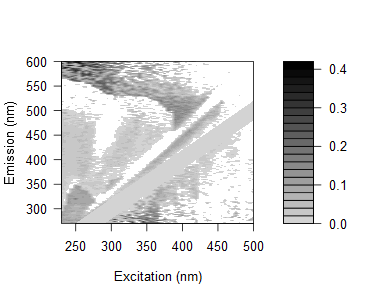

Data behind this chart, as committed beside it:
0.0643896027727799, 0.0977167694193412, 0.1001672985146, 0.0698537519043216, 0.0622094849033533, 0.0574906408256441, 0.119908902353366, 0.111891601859695, 0.0250238352832653, 0.0326862707432319, 0.0423847205324563, 0.0350551405749838, 0.0385294783983096, -0.00272989678217449, 0.0645794389382758, 0.0150303389236511, 0.242786116093723, -0.0240809894042603, 0.0134148914199751, -0.015038581788358, 0.169981720142171, 0.00459684916313091, 0.282888014070442, 0.19679417123674
0.09203, 0.08697, 0.08307, 0.1396, 0.08479, 0.1104, 0.08408, 0.09132, 0.03513, 0.07763, 0.08823, 0.0525, 0.04584, 0.04429, 0.05325, 0.05223, 0.06249, 0.00475, -0.04932, -0.03538, 0.2778, 0.008644, -0.005062, 0.2608
0.0895, 0.07957, 0.07134, 0.07643, 0.05677, 0.06905, 0.0667, 0.07606, 0.08716, 0.06648, 0.06247, 0.03945, 0.03472, 0.01991, 0.01613, 0.2348, -0.02394, 0.2381, -0.03824, 0.2194, 0.1917, -0.02261, 0.01811, 0.2964
0.1056, 0.08547, 0.1262, 0.11, 0.08515, 0.1568, 0.1169, 0.1293, 0.09025, 0.04173, 0.1144, 0.08117, 0.06705, 0.06247, 0.1034, 0.01147, 0.0726, 0.03786, 0.0366, 0.08484, 0.07375, -0.00988, 0.2308, -0.01294
0.09476, 0.1162, 0.08859, 0.08845, 0.1034, 0.08398, 0.08769, 0.1212, 0.09465, 0.1008, 0.0847, 0.09861, 0.07199, 0.05891, 0.05488, 0.325, 0.0396, 0.02068, 0.01621, 0.07335, 0.04372, 0.01014, 0.007114, 0.1779
0.08993, 0.08823, 0.09358, 0.06538, 0.08704, 0.07203, 0.08081, 0.09536, 0.09405, 0.1001, 0.08295, 0.06291, 0.06228, 0.04037, 0.06696, 0.05554, 0.008915, 0.04936, 0.2507, 0.01858, 0.1765, 0.217, 0.2206, 0.1479
0.1046, 0.07503, 0.09674, 0.07663, 0.07433, 0.08473, 0.08031, 0.09845, 0.113, 0.08999, 0.08608, 0.0712, 0.06742, 0.053, 0.0629, 0.03946, 0.04936, 0.0526, 0.01782, 0.1929, 0.2294, 0.01245, 0.1444, 0.1472
0.07658, 0.07112, 0.06942, 0.05548, 0.06549, 0.0712, 0.0439, 0.07414, 0.07415, 0.08014, 0.05759, 0.06294, 0.04924, 0.04346, 0.03242, 0.04267, 0.02026, 0.01537, 0.2282, 0.02542, -0.01198, -0.00734, 0.2131, 0.1418
0.123, 0.1019, 0.0727, 0.07434, 0.08242, 0.09607, 0.0426, 0.09261, 0.1016, 0.09739, 0.05621, -0.001764, 0.07337, 0.05031, 0.04401, 0.0475, 0.03724, 0.2602, 0.01271, 0.1851, 0.01268, 0.1683, -0.003377, 0.1885
0.1029, 0.1025, 0.08423, 0.07761, 0.06423, 0.06189, 0.03876, 0.03508, 0.1039, 0.08682, 0.06537, 0.06386, 0.05934, 0.06399, 0.03562, 0.04523, 0.04212, 0.01512, 0.01806, 0.2245, 0.01947, 0.03732, -0.004398, -0.03444
0.1003, 0.07902, 0.05993, 0.06012, 0.05985, 0.07809, 0.0666, 0.02653, 0.07537, 0.07454, 0.07144, 0.05776, -0.01418, -0.008132, 0.01487, 0.02442, 0.04518, 0.02533, 0.006414, -0.001075, -0.002831, 0.1868, 0.1692, -0.005306
0.1167, 0.07587, 0.08668, 0.04394, 0.05602, 0.07501, 0.06115, 0.03123, 0.0685, 0.07873, 0.06154, -0.02508, -0.02635, 0.04256, 0.02123, 0.02313, 0.01997, 0.01919, 0.01649, 0.01422, 0.0225, 0.1072, 0.01271, 0.1542
0.1255, 0.1056, 0.08896, 0.1082, 0.07134, 0.09572, 0.06519, 0.02793, -0.0192, 0.1008, 0.08189, 0.07474, 0.06176, -0.01754, 0.05677, 0.02786, 0.02535, 0.02195, 0.04251, 0.04524, 0.1718, 0.00622, 0.02642, 0.1074
-0.01484, 0.09903, 0.08591, 0.09877, 0.07845, 0.08075, 0.07458, -0.03686, -0.001655, 0.0755, 0.07522, 0.05992, -0.03286, -0.03567, 0.02356, -0.00742, 0.001605, 0.00994, 0.01955, -0.01284, 0.01643, 0.1335, 6.37051558731336e-05, -0.001249
-0.00951, 0.08114, 0.07572, 0.06766, 0.06742, 0.05708, 0.06366, 0.04419, -0.0101, 0.04926, 0.05863, 0.04399, 0.03203, 0.03331, 0.03016, 0.005954, 0.006777, 0.005158, 0.01849, 0.001965, 0.01977, 0.01535, 0.01318, -0.00677
-0.01553, 0.1057, 0.089, 0.07973, 0.06281, 0.08479, 0.09902, 0.07107, 0.003471, -0.04524, 0.08197, 0.07196, 0.0403, 0.01103, -0.04168, -0.03166, 0.006025, 0.01933, 0.007865, 0.02533, 0.005464, -0.0004005, 0.1349, 0.008385
-0.002241, 0.1074, 0.09549, 0.07808, 0.07551, 0.06561, 0.08915, 0.07826, -0.003653, -0.005084, 0.06332, 0.06336, 0.02747, -0.05083, -0.05259, 0.02462, -0.009481, 0.01832, 0.007182, 0.0151, 0.004892, 0.09224, 0.0611, 0.141
-0.0172, 0.0846, 0.07857, 0.06078, 0.03735, 0.04983, 0.06849, 0.07481, -0.06198, -0.02421, 0.03492, 0.05477, 0.01928, -0.003754, 0.01362, -0.06818, 0.008923, -0.002216, 0.001249, -0.004614, 0.004111, -0.001769, 0.1405, -0.01159
0.01217, 0.1008, 0.1073, 0.08442, 0.08201, 0.06739, 0.08358, 0.07834, 0.06143, -0.01676, -0.05673, 0.06544, 0.05035, 0.006694, -0.04554, -0.04681, -0.01683, -0.001706, 0.01056, 0.01802, 0.003996, 0.01585, 0.1413, 0.001814
-0.006111, 0.002624, 0.08199, 0.07993, 0.06763, 0.0754, 0.09124, 0.08015, 0.06865, -0.05428, -0.02513, 0.04822, 0.03787, -0.0003332, -0.009117, 0.02697, 0.02453, -0.01327, 0.001309, 0.008835, 0.007802, 0.1343, 0.00662, 0.1139
0.01555, 0.0032, 0.1121, 0.1, 0.09972, 0.09554, 0.116, 0.1001, 0.08764, -0.03354, 0.001477, 0.05381, 0.05709, 0.02931, -0.001708, 0.008226, -0.04063, -0.03052, -0.002962, 0.01694, 0.01983, 0.1269, 0.01048, 0.1314
0.01367, 0.01134, 0.1284, 0.09173, 0.1058, 0.09815, 0.1007, 0.09492, 0.1037, 0.08179, 0.005098, -0.03638, 0.0549, 0.0369, 0.01156, 0.04272, -0.04087, 0.03341, -0.001679, 0.004171, 0.02315, 0.02617, 0.01761, 0.02516
0.01407, 0.005977, 0.1222, 0.08929, 0.09188, 0.08321, 0.08859, 0.08372, 0.09621, 0.0841, -0.03898, -0.01726, 0.04083, 0.04015, 0.01534, 0.005799, 0.02545, -0.04436, 0.03516, 0.007753, 0.01848, 0.006076, 0.01669, 0.1095
0.01451, -0.01296, 0.1083, 0.09252, 0.106, 0.0966, 0.09178, 0.0916, 0.08919, 0.08641, -0.04805, -0.01109, 0.03286, 0.02687, -0.003072, -0.01309, -0.008032, -0.05159, -0.01289, -0.016, -0.008813, 0.005723, 0.1294, 0.00457
0.01377, -0.004039, 0.1092, 0.08934, 0.07385, 0.0753, 0.08413, 0.08397, 0.0817, 0.07846, -0.03989, -0.01127, -0.05435, 0.01643, 0.005108, -0.0178, -0.003004, 0.01876, 0.02544, -0.01858, -0.001434, 0.009053, 0.008446, 0.01172
0.01423, -0.005214, 0.1121, 0.1022, 0.2372, 0.09202, 0.09184, 0.09163, 0.08485, 0.08155, -0.03138, -0.04767, -0.0271, 0.008345, 0.01849, -0.004547, -0.009094, -0.0126, -0.05005, -0.04896, -0.01653, -0.01334, -0.003008, -0.004079
0.02328, 0.007965, 0.107, 0.09556, 0.09365, 0.09425, 0.09995, 0.09966, 0.0885, 0.005462, -0.01678, -0.03819, -0.008815, 0.01783, 0.03047, -0.0003418, -0.02357, 0.008634, -0.04879, -0.009396, -0.02313, -0.002373, 0.01485, -0.000133
0.02256, 0.006631, 0.08166, 0.09858, 0.09592, 0.08295, 0.1064, 0.09254, 0.09869, -0.004402, -0.009522, -0.03051, -0.02212, -0.05704, 0.02164, -0.0005735, -0.03147, -0.005702, -0.01281, -0.04377, 0.0053, -0.009727, 0.0002355, -0.004476
0.028, 0.01045, 0.1159, 0.1098, 0.09965, 0.08759, 0.1042, 0.08216, 0.1056, -0.003392, 0.01232, -0.01806, -0.0336, -0.009678, 0.01427, 0.03544, -0.02696, -0.03413, -0.0282, -0.03206, -0.006164, -0.02668, 0.0002954, 0.006734
0.01712, 0.005037, 0.09145, 0.09798, 0.08799, 0.0844, 0.08904, 0.09509, 0.08176, 0.008015, -0.001102, -0.02382, -0.04289, -0.02696, -0.006326, 0.01054, -0.002191, -0.04195, -0.002346, -0.06105, 0.01241, -0.00751, -0.006802, 0.006282
0.02657, 0.01053, 0.09126, 0.0815, 0.09584, 0.09229, 0.1002, 0.1075, 0.07732, -0.0002249, 0.01889, -0.003549, -0.04404, -0.01823, -0.05538, 0.02319, 0.005997, 0.01209, 0.001035, -0.002253, -0.0381, -0.0383, 0.006663, 0.00626
0.03389, 0.01983, -0.0001766, 0.09582, 0.09806, 0.1145, 0.1191, 0.1141, 0.01643, 0.02022, 0.02664, 0.001102, 0.06468, -0.02983, -0.01165, 0.0189, 0.03124, 0.03008, -0.02959, 0.01539, -0.03103, 0.003261, -0.02293, 0.01928
0.02925, 0.00508, -0.02222, 0.07921, 0.1009, 0.07781, 0.1092, 0.1082, 0.01155, 0.002818, 0.018, 0.01189, 0.06724, -0.04958, -0.01933, -0.003512, 0.01984, 0.0008913, 0.003379, 0.0001492, -0.002764, -0.04378, -0.0005522, 0.00586
0.02166, 0.005558, -0.02208, 0.0707, 0.08297, 0.08275, 0.1195, 0.1146, 0.02715, 0.003086, 0.01376, -0.002993, -0.01275, 0.0256, -0.02717, 0.01615, 0.01607, 0.03199, 1.17196869978182e-05, -0.007239, -0.01954, -0.03674, -0.0007508, -0.003983
0.0211, 0.01065, 0.003838, 0.07693, 0.08212, 0.1098, 0.1097, 0.0231, 0.01519, 0.01132, 0.0258, 0.01977, 0.009217, 0.03581, -0.04091, -0.0195, 0.01645, 0.02138, 0.009985, -0.03511, 0.006389, -0.04954, 0.01589, 0.001495
0.04388, 0.0216, -0.004568, 0.09619, 0.09692, 0.1161, 0.01598, 0.02205, -0.0001226, 0.0142, 0.04982, 0.01893, 0.005363, 0.05285, 0.02354, -0.01264, 0.01315, 0.0582, 0.01295, 0.01866, 0.01179, 0.008753, -0.02999, -0.02728
0.03273, 0.02255, 0.001785, -0.01524, 0.1044, 0.09554, 0.03533, 0.02639, 0.01547, 0.03282, 0.04658, 0.01965, 0.03136, 0.06647, 0.02612, -0.008333, 0.002888, 0.031, 0.01963, 0.02464, -0.03694, -0.04522, -0.02917, 0.001793
0.02677, 0.01325, 0.005218, -0.02002, 0.1128, 0.1235, 0.007878, 0.02108, 0.01044, 0.02813, -0.002583, 0.02619, -0.005531, 0.08241, 0.03176, -0.04749, -0.04343, 0.0176, 0.02841, 0.01163, 0.01077, 0.005015, 0.008079, -0.0267
0.02263, 0.02151, 0.0007809, -0.0269, 0.1001, 0.1249, 0.0035, -0.003985, 0.0275, 0.02318, -0.001824, 0.01037, 0.01882, 0.05018, 0.04821, 0.01403, -0.01974, 0.004666, 0.04376, 0.02022, -0.001678, -0.004765, -0.01924, -0.03244
0.02204, 0.0287, 0.008912, -0.02251, 0.09185, -0.0006257, 0.01691, 0.01716, 0.03839, 0.04763, 0.02951, 0.02095, 0.02241, 0.08975, 0.05743, 0.02291, -0.0127, 0.008179, 0.02782, 0.02289, 0.016, 0.009576, 0.007392, -0.04749
0.03414, 0.02114, 0.01619, -0.01014, -0.02367, 0.02118, 0.02805, 0.03468, 0.02432, 0.01625, 0.01176, 0.02419, 0.01165, -0.004198, 0.08641, 0.03604, -0.025, -0.03471, 0.0278, 0.03514, 0.03075, 0.02977, 0.006871, 0.01589
0.03343, 0.03631, 0.01706, 0.01198, -0.007499, 0.02182, 0.04273, 0.02666, 0.03736, 0.03668, 0.03894, 0.02076, 0.02211, -0.01353, 0.08795, 0.04164, -0.06117, -0.00302, 0.01544, 0.04878, 0.01873, 0.02082, 0.006405, -0.06072
0.03861, 0.03019, 0.01146, -0.002756, 0.004739, -0.009798, 0.04807, 0.02176, 0.02859, 0.03469, 0.01439, 0.02959, 0.0245, 0.01794, 0.07371, 0.05918, 0.02377, -0.003483, -0.06143, 0.05609, 0.05143, 0.01458, 0.0141, 0.01435
0.02803, 0.02365, 0.008472, -0.002254, -0.01562, 0.02263, 0.006543, 0.02086, 0.009282, 0.01396, 0.02962, 0.01919, -0.008695, 0.001755, 0.09094, 0.05223, 0.02607, -0.03029, -0.03583, 0.0249, 0.05911, 0.03863, 0.01123, 0.002769
0.02427, 0.01931, 0.008237, 0.001987, -0.005801, 0.03298, 0.01989, 0.00466, 0.03209, 0.01367, 0.01413, 0.01322, 0.007466, 0.004997, 0.08955, 0.06647, 0.04038, -0.06977, -0.01243, 0.01897, 0.06341, 0.03296, 0.01919, 0.005324
0.02319, 0.01836, 0.0005129, 0.001892, -0.003717, -0.01382, 0.02973, 0.01144, 0.0003835, 0.0001489, 0.02559, 0.03642, -0.00247, -0.001438, 0.0006978, 0.08621, 0.05713, 0.02429, -0.009567, 0.01085, 0.03343, 0.02475, 0.01876, 0.005199
0.03356, 0.02238, 0.0121, 0.008548, 0.01299, 0.0325, 0.0315, -0.01196, 0.02757, 0.005853, 0.01802, 0.01208, 0.01043, 0.004481, 0.01249, -0.005982, 0.06844, 0.02931, -0.02893, -0.05689, 0.02271, 0.02718, 0.02654, 0.03692
0.02553, 0.02084, 0.02127, 0.01563, 0.00291, 0.01379, 0.04288, 0.03305, 0.01703, -0.006152, 0.04639, 0.0303, 0.006974, 0.004886, 0.01254, 0.01465, -0.006286, 0.04008, -0.05772, -0.009694, 0.01721, 0.03964, 0.04422, 0.02339
0.02649, 0.02113, 0.01477, 0.008716, 0.007369, 0.0279, 0.04553, 0.02107, 0.00672, 0.005969, -0.0001684, 0.02306, -0.01426, 0.01065, 0.01551, 0.01467, -0.006285, 0.05622, -0.06295, -0.006788, -0.06852, 0.04197, 0.06414, 0.02063
0.03973, 0.02879, 0.02594, 0.01924, 0.02403, 0.05009, 0.04999, 0.04026, 0.01778, 0.02428, 0.02457, 0.02072, 0.022, -0.01233, 0.02444, -0.002507, 0.007943, -0.0009909, -0.05214, -0.00942, -0.04653, 0.04683, 0.03609, 0.03855
0.03259, 0.03153, 0.03176, 0.03266, 0.02376, 0.05224, 0.03282, 0.00174, 0.01414, 0.01805, 0.02104, 0.02256, 0.02097, 0.01037, 0.01803, 0.008642, 0.01341, 0.01532, -0.04121, -0.05247, -0.00721, 0.02638, 0.04585, 0.03829
0.03892, 0.03481, 0.03195, 0.0298, 0.02397, 0.0319, 0.05518, 0.03037, 0.02985, 0.003369, 0.03288, 0.05537, 0.03581, -0.0005374, 0.004239, 0.01477, -0.008525, 0.01819, 0.006543, -0.04968, 0.0006753, -0.06413, 0.03798, 0.04808
0.02823, 0.02781, 0.01797, 0.022, 0.02668, 0.02206, 0.04515, 0.0452, 0.01791, 0.008794, 0.007963, 0.01916, 0.03572, 0.007697, -0.01893, 0.01981, 0.01585, -0.006495, -0.02504, -0.05272, -0.02019, -0.06094, 0.02765, 0.06499
0.03458, 0.03114, 0.02781, 0.02575, 0.02692, 0.02876, 0.05085, 0.03202, 0.04124, 0.01714, -0.01915, 0.01034, 0.03183, 0.008299, 0.02333, -0.002847, 0.01026, 0.0122, -0.01454, -0.04739, -0.05349, -0.0252, 0.02274, 0.04491
0.04083, 0.03738, 0.02755, 0.02846, 0.03308, 0.05832, 0.05649, 0.05518, -0.004719, -0.0001805, 0.005464, 0.01622, 0.02973, 0.01099, 0.02635, 0.003212, 0.007932, 0.02317, -0.004196, -0.03464, -0.06103, -0.009878, -0.06582, 0.07923
0.03409, 0.02716, 0.02444, 0.02488, 0.02357, 0.03429, 0.05409, 0.04517, 0.005991, 0.01297, -0.0159, -0.004729, 0.03763, 0.01093, 0.009092, 0.01368, -0.006162, 0.009374, 0.005965, -0.02711, -0.05632, -0.01746, -0.06293, 0.03208
0.03735, 0.03041, 0.02765, 0.03099, 0.03264, 0.04924, 0.04227, 0.04686, 0.02796, -0.007062, 0.01132, -0.007646, 0.01261, 0.0222, 0.02168, 0.02235, 0.02649, 0.01206, -0.001534, 0.008128, -0.04857, -0.04491, -0.04996, 0.02458
0.03652, 0.02967, 0.02697, 0.02788, 0.01981, 0.02456, 0.0264, 0.0543, 0.01607, 0.00477, 0.006311, 0.02613, 0.03201, 0.005355, 0.004169, -0.004998, -0.022, 0.01475, 0.006096, -0.006958, -0.04364, -0.06485, -0.01776, -0.06861
0.04331, 0.03989, 0.03019, 0.02814, 0.0293, 0.04283, 0.05063, 0.06068, 0.03454, 0.02378, -0.008256, -0.005131, 0.008377, 0.03366, 0.04322, 0.02642, 0.02999, -0.001187, 0.01619, 0.01047, -0.03855, -0.06253, -0.01517, -0.06829
0.03721, 0.0367, 0.02706, 0.03663, 0.03536, 0.03089, 0.08559, 0.05488, 0.0405, 0.01129, -0.01676, 0.01277, 0.03091, 0.04197, 0.03553, 0.0422, 0.0378, 0.02263, 0.01621, -0.01426, -0.02394, -0.04787, -0.05701, -0.06537
0.04277, 0.03249, 0.02978, 0.02775, 0.0318, 0.02488, 0.06468, 0.05165, 0.003753, 0.02666, 0.01677, -0.01437, -0.003405, 0.02691, 0.04897, 0.01997, 0.0457, 0.03559, 0.01599, -0.02169, -0.002426, -0.05024, -0.06435, -0.04765
... 105 more rows
